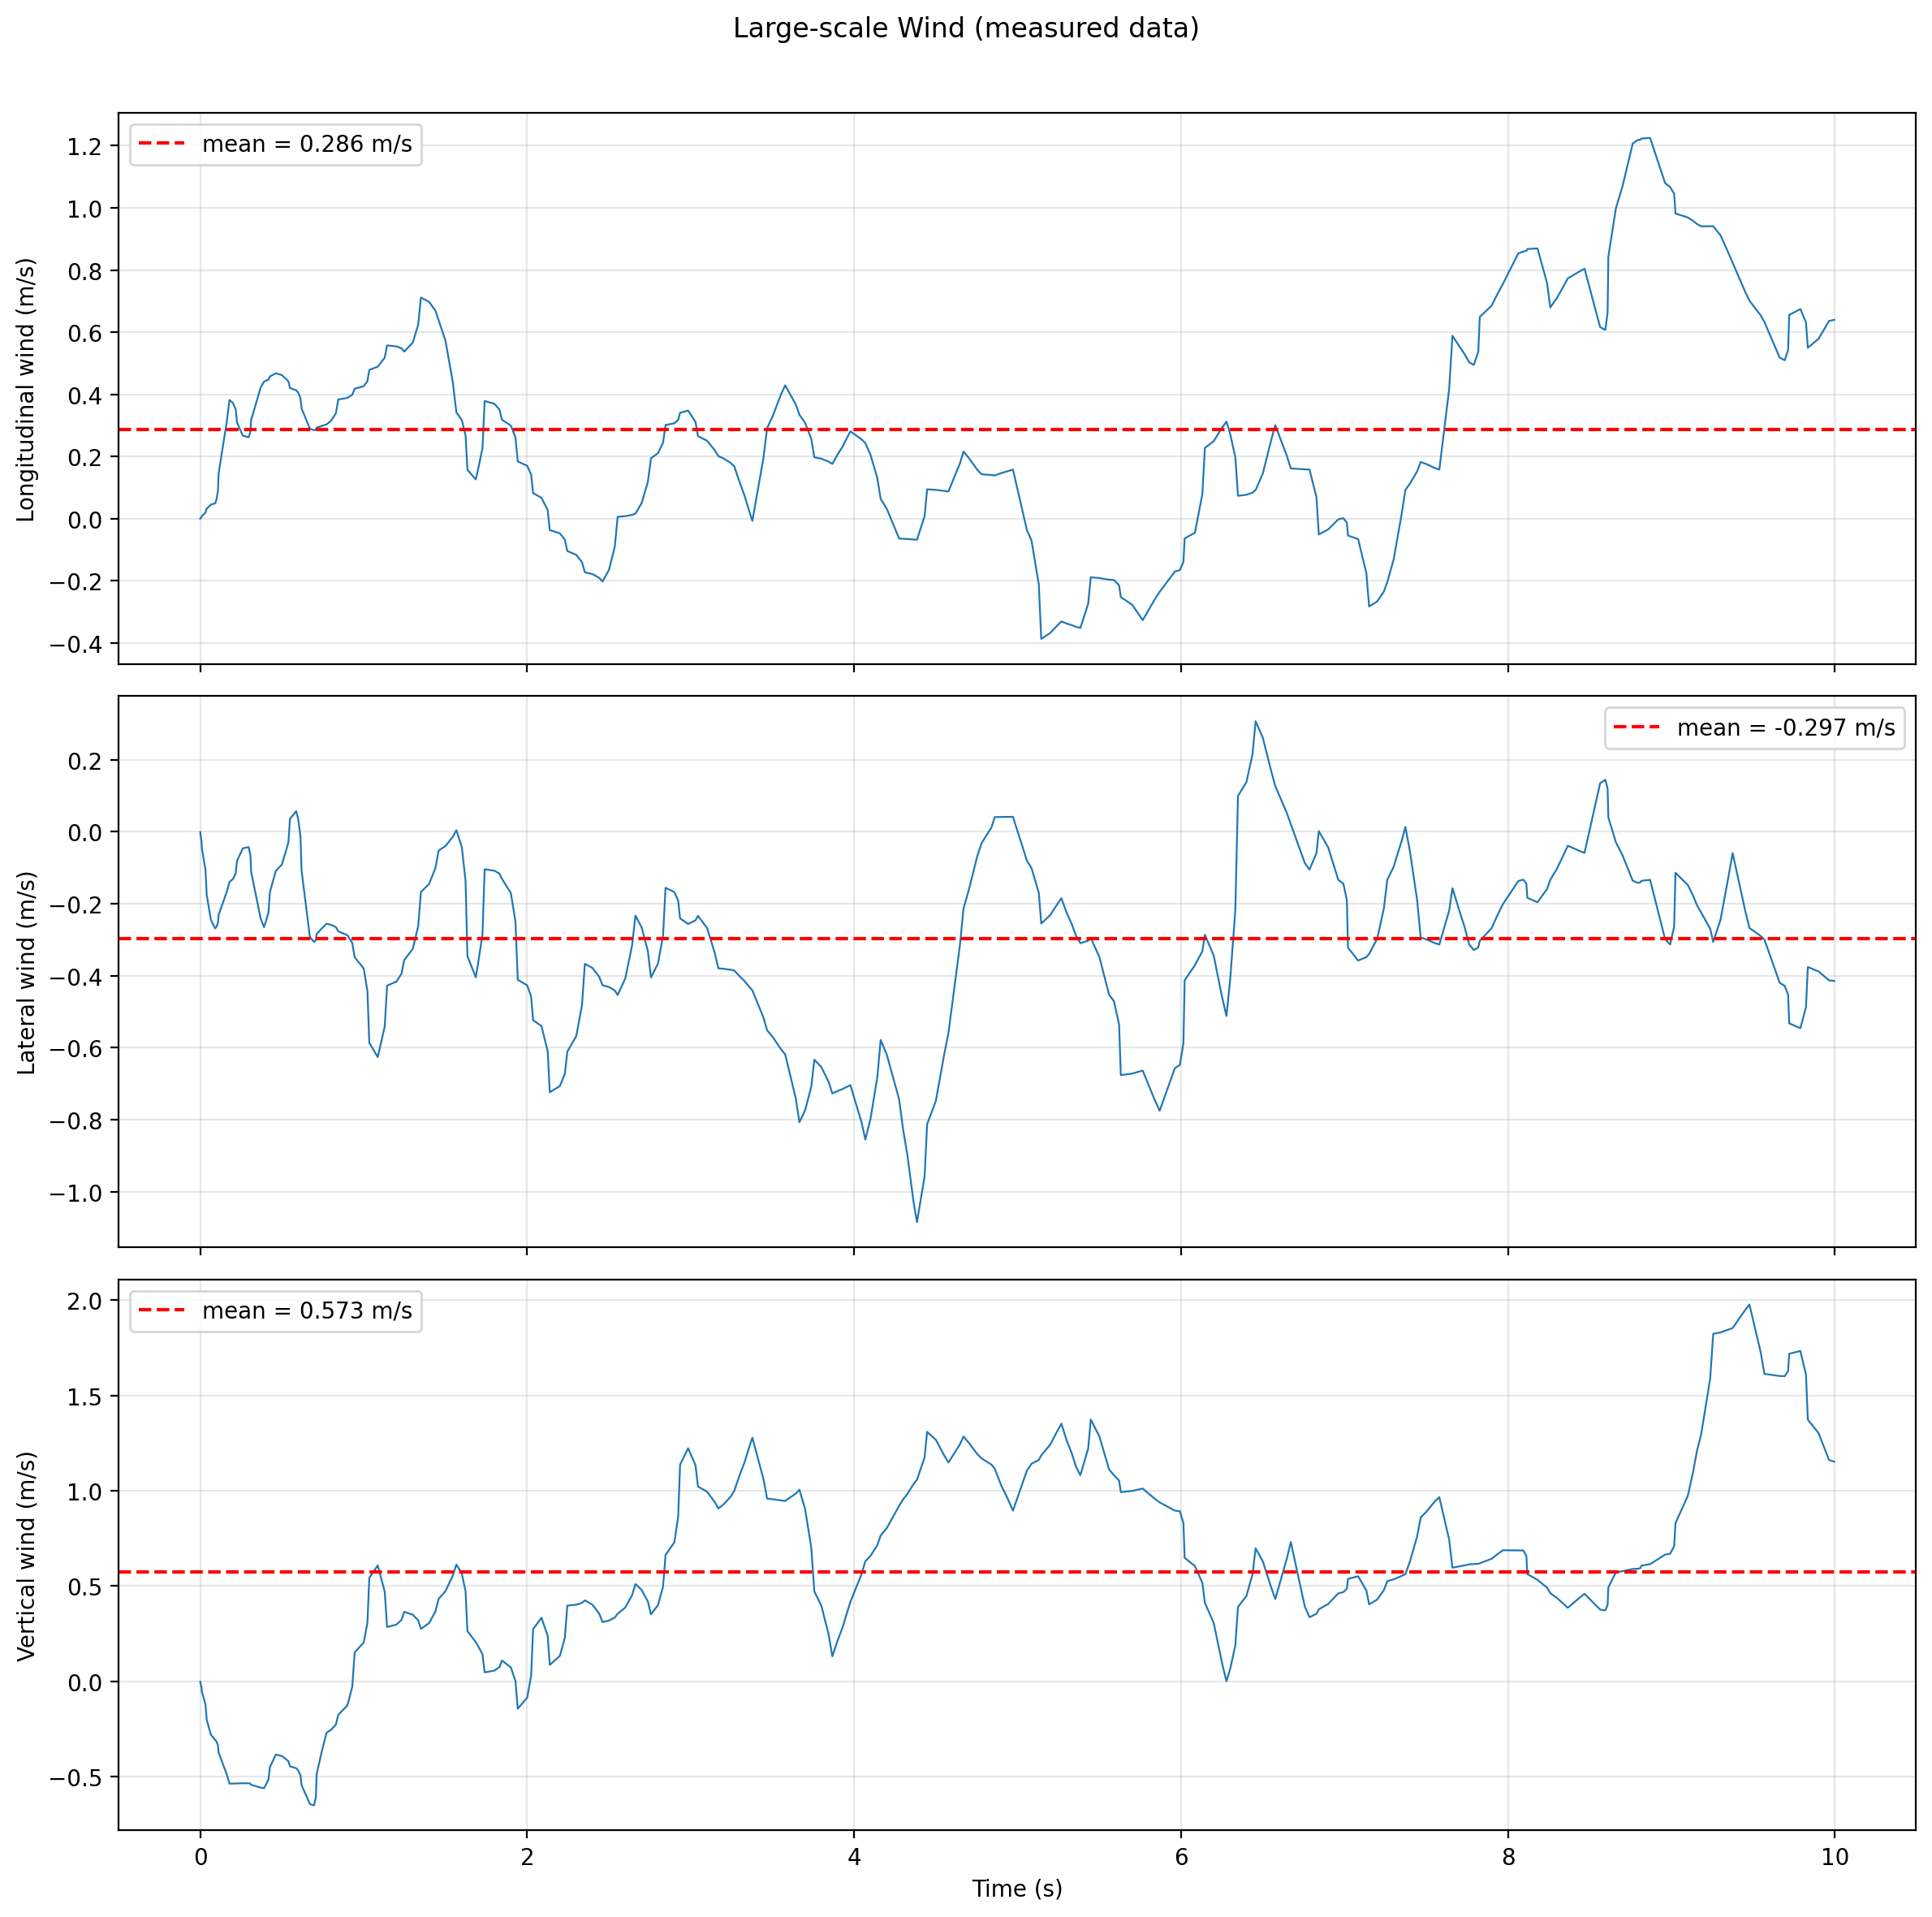

The file beside this chart, header and first rows:
time_s, u_mps, v_mps, w_mps
0.0, 0.0002369, -0.001282, -0.001467
0.0005, 0.0004738, -0.002564, -0.002934
0.001, 0.0007107, -0.003846, -0.004401
0.0014, 0.001753, -0.009485, -0.01085
0.0035, 0.002795, -0.01512, -0.01731
0.0056, 0.003837, -0.02076, -0.02375
0.0077, 0.004879, -0.0264, -0.0302
0.0098, 0.008553, -0.04628, -0.05293
0.0172, 0.01223, -0.06616, -0.07563
0.0246, 0.0159, -0.08604, -0.09832
0.032, 0.01957, -0.1059, -0.121
0.0394, 0.03245, -0.1756, -0.2003
0.0653, 0.04533, -0.2452, -0.2794
0.0913, 0.04966, -0.2687, -0.306
0.1, 0.06322, -0.2634, -0.3154
0.1041, 0.07678, -0.2582, -0.3248
0.1082, 0.09034, -0.2529, -0.3341
0.1122, 0.1454, -0.2315, -0.3723
0.1288, 0.2005, -0.2101, -0.4103
0.1454, 0.2556, -0.1887, -0.4483
0.1619, 0.3107, -0.1674, -0.4862
0.1785, 0.3821, -0.1397, -0.5352
0.2, 0.3722, -0.1316, -0.535
0.2083, 0.3622, -0.1236, -0.5349
0.2166, 0.3523, -0.1156, -0.5347
0.2248, 0.3094, -0.08088, -0.534
0.2606, 0.2665, -0.04622, -0.5334
0.2964, 0.2622, -0.04271, -0.5333
0.3, 0.2687, -0.05076, -0.5342
0.3036, 0.2751, -0.05881, -0.5352
0.3072, 0.2816, -0.06686, -0.5361
0.3109, 0.317, -0.1108, -0.5412
0.3306, 0.3523, -0.1548, -0.5463
0.3504, 0.3877, -0.1988, -0.5513
0.3702, 0.423, -0.2427, -0.5564
0.39, 0.4409, -0.265, -0.5589
0.4, 0.4433, -0.2515, -0.5436
0.4086, 0.4456, -0.238, -0.5284
0.4173, 0.4479, -0.2245, -0.5131
0.4259, 0.4576, -0.1681, -0.4495
0.4621, 0.4678, -0.1089, -0.3831
0.5, 0.4618, -0.0909, -0.3908
0.5108, 0.4559, -0.07291, -0.3985
0.5217, 0.451, -0.05794, -0.405
0.5307, 0.4461, -0.04298, -0.4114
0.5397, 0.4412, -0.02802, -0.4178
0.5487, 0.4204, 0.03523, -0.4448
0.5868, 0.4132, 0.05717, -0.4541
0.6, 0.4048, 0.03343, -0.467
0.6065, 0.3964, 0.009683, -0.4798
0.6131, 0.388, -0.01406, -0.4926
0.6196, 0.3552, -0.1069, -0.5425
0.6451, 0.3223, -0.1997, -0.5923
0.6706, 0.2895, -0.2924, -0.642
0.6961, 0.2846, -0.3064, -0.6495
0.7, 0.2853, -0.3045, -0.6347
0.7039, 0.286, -0.3025, -0.6199
0.7077, 0.2868, -0.3005, -0.6051
0.7116, 0.2926, -0.2849, -0.4872
0.7424, 0.2984, -0.2692, -0.3697
... 373 more rows
